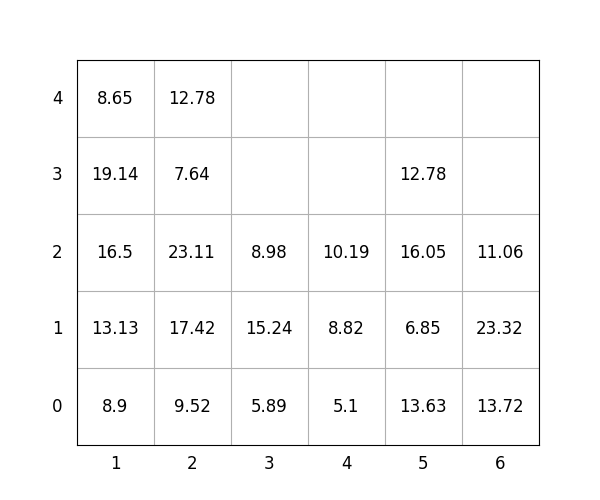

The table this chart was drawn from, first rows:
idx, loc_x, loc_y, loc_z, weight, group, score, seq, reloc, size(ft)
1, 3, 0, 0, 5.89, 0, 5.89, 1, 0, 20
2, 5, 0, 0, 13.63, 3, 313.6, 2, 1.0, 20
3, 5, 0, 1, 6.85, 3, 306.9, 3, 1.0, 20
4, 5, 0, 2, 16.05, 2, 216.1, 4, 1.0, 20
5, 3, 0, 1, 15.24, 2, 215.2, 5, 0, 20
6, 2, 0, 0, 9.52, 0, 9.52, 6, 0, 20
7, 2, 0, 1, 17.42, 1, 117.4, 7, 0, 20
8, 5, 0, 3, 12.78, 3, 312.8, 8, 1.0, 20
9, 6, 0, 0, 13.72, 0, 13.72, 9, 0, 20
10, 2, 0, 2, 23.11, 1, 123.1, 10, 0, 20
11, 2, 0, 3, 7.64, 2, 207.6, 11, 0, 20
12, 1, 0, 0, 8.9, 0, 8.9, 12, 0, 20
13, 3, 0, 2, 8.98, 3, 309, 13, 0, 20
14, 4, 0, 0, 5.1, 0, 5.1, 14, 0, 20
15, 2, 0, 4, 12.78, 2, 212.8, 15, 0, 20
16, 6, 0, 1, 23.32, 0, 23.32, 16, 0, 20
17, 1, 0, 1, 13.13, 0, 13.13, 17, 0, 20
18, 1, 0, 2, 16.5, 0, 16.5, 18, 0, 20
19, 6, 0, 2, 11.06, 1, 111.1, 19, 0, 20
20, 1, 0, 3, 19.14, 0, 19.14, 20, 0, 20
21, 4, 0, 1, 8.82, 0, 8.82, 21, 0, 20
22, 1, 0, 4, 8.65, 2, 208.7, 22, 0, 20
23, 4, 0, 2, 10.19, 0, 10.19, 23, 0, 20
